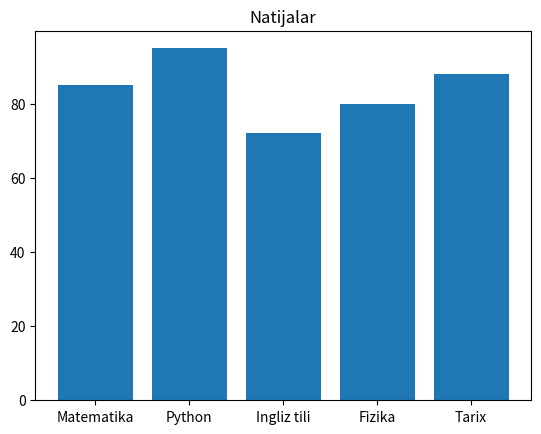

Source code (Python):
from matplotlib import pyplot as plt

fanlar = ["Matematika", "Python", "Ingliz tili", "Fizika", "Tarix"]
ballar = [85, 95, 72, 80, 88]

plt.bar(fanlar, ballar, )
plt.title("Natijalar")

plt.show()
